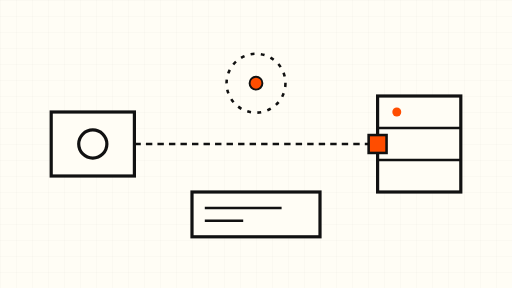
t = 0.00 s
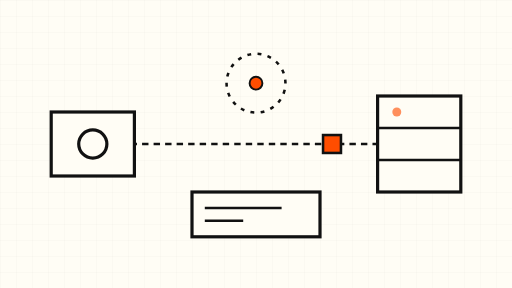
t = 1.50 s
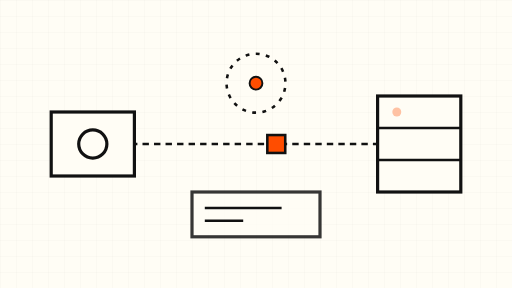
t = 3.33 s
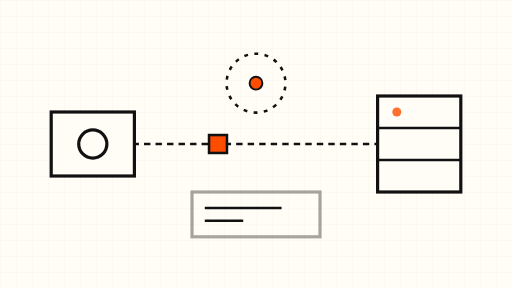
t = 5.25 s
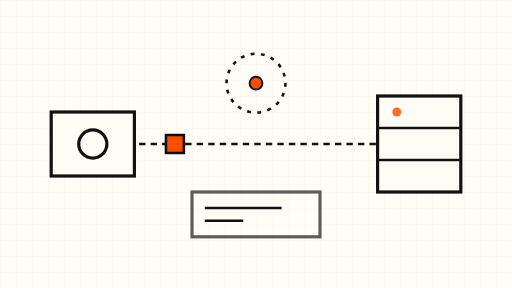
t = 6.67 s
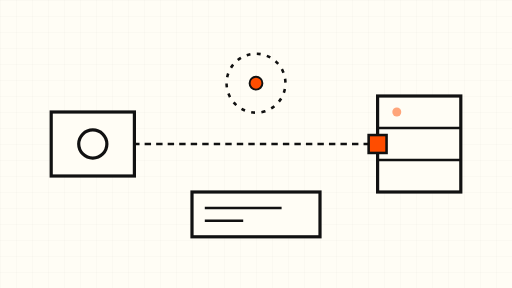
t = 8.00 s

The animated SVG that drew these frames (rendered in a browser with its animation timeline set to each time). Animation: 5 SMIL elements (animate=3,animateMotion=1,animateTransform=1); frames cover the first 8.00 s, repeats indefinitely.

<svg xmlns="http://www.w3.org/2000/svg" viewBox="0 0 800 450" role="img">
  <rect width="800" height="450" fill="#FFFDF5"/>
  <defs>
    <pattern id="grid" width="25" height="25" patternUnits="userSpaceOnUse">
      <path d="M25 0H0V25" fill="none" stroke="#111111" stroke-width="0.5" opacity="0.12"/>
    </pattern>
  </defs>
  <rect width="800" height="450" fill="url(#grid)"/>
  <!-- client node -->
  <rect x="80" y="175" width="130" height="100" fill="#FFFDF5" stroke="#111111" stroke-width="5"/>
  <circle cx="145" cy="225" r="22" fill="none" stroke="#111111" stroke-width="5"/>
  <!-- server -->
  <rect x="590" y="150" width="130" height="150" fill="#FFFDF5" stroke="#111111" stroke-width="5"/>
  <line x1="590" y1="200" x2="720" y2="200" stroke="#111111" stroke-width="4"/>
  <line x1="590" y1="250" x2="720" y2="250" stroke="#111111" stroke-width="4"/>
  <circle cx="620" cy="175" r="7" fill="#FF4D00">
    <animate attributeName="opacity" values="1;0.25;1" dur="6s" repeatCount="indefinite"/>
  </circle>
  <!-- request line -->
  <line x1="210" y1="225" x2="590" y2="225" stroke="#111111" stroke-width="4" stroke-dasharray="10 8">
    <animate attributeName="stroke-dashoffset" values="0;-180" dur="9s" repeatCount="indefinite"/>
  </line>
  <!-- response packet travelling back -->
  <rect x="-14" y="-14" width="28" height="28" fill="#FF4D00" stroke="#111111" stroke-width="4">
    <animateMotion path="M590 225 L210 225" dur="8s" repeatCount="indefinite"/>
  </rect>
  <!-- blank error card -->
  <rect x="300" y="300" width="200" height="70" fill="#FFFDF5" stroke="#111111" stroke-width="5">
    <animate attributeName="opacity" values="1;1;0.35;1" dur="8s" repeatCount="indefinite"/>
  </rect>
  <line x1="320" y1="325" x2="440" y2="325" stroke="#111111" stroke-width="4"/>
  <line x1="320" y1="345" x2="380" y2="345" stroke="#111111" stroke-width="4"/>
  <!-- magnifier over status dial -->
  <g>
    <animateTransform attributeName="transform" type="rotate" values="0 400 130; 360 400 130" dur="40s" repeatCount="indefinite"/>
    <circle cx="400" cy="130" r="46" fill="none" stroke="#111111" stroke-width="4" stroke-dasharray="6 10"/>
  </g>
  <circle cx="400" cy="130" r="10" fill="#FF4D00" stroke="#111111" stroke-width="3"/>
</svg>
